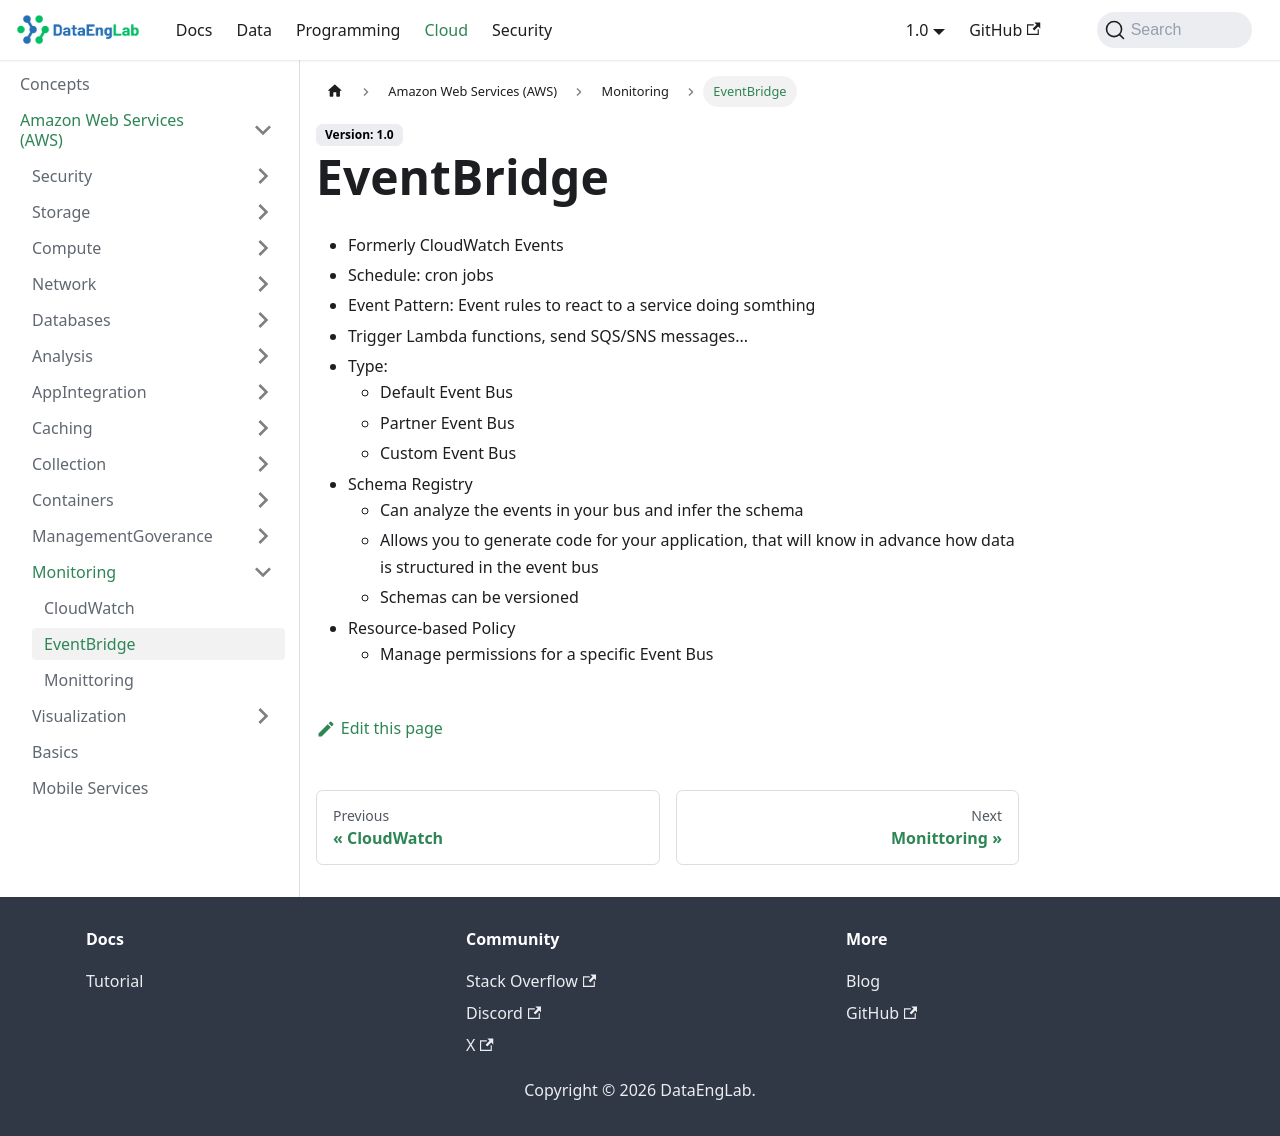

repository: Massipssa/Docs · page: docs/cloud/aws/Monitoring/eventBridge/index.html · generator: mkdocs

# EventBridge

- Formerly CloudWatch Events
- Schedule: cron jobs
- Event Pattern: Event rules to react to a service doing somthing
- Trigger Lambda functions, send SQS/SNS messages...
- Type:
  - Default Event Bus
  - Partner Event Bus
  - Custom Event Bus
- Schema Registry
  - Can analyze the events in your bus and infer the schema
  - Allows you to generate code for your application, that will know in advance how data is structured in the event bus
  - Schemas can be versioned
- Resource-based Policy
  - Manage permissions for a specific Event Bus
